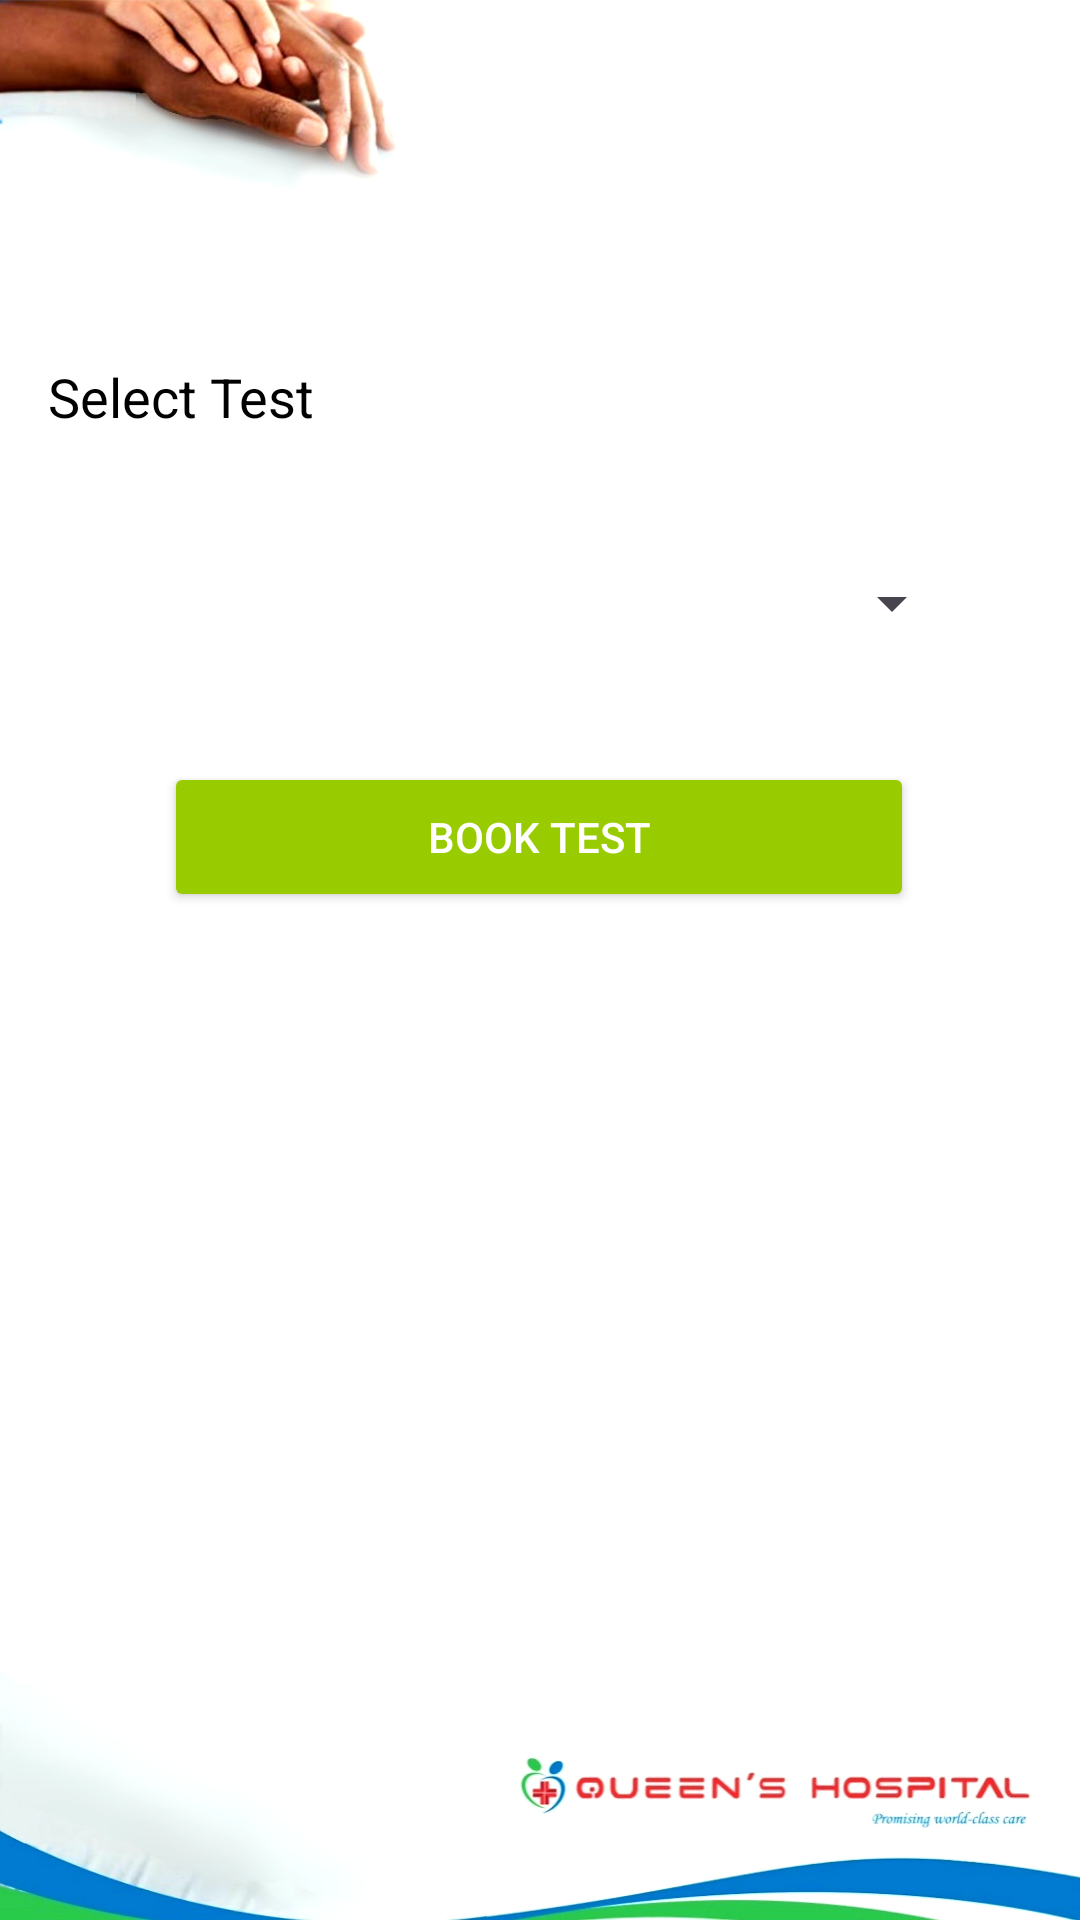

Android layout source for this screen:
<!-- AndroidManifest.xml: application theme Theme.QueensHospital2 -->
<!-- res/layout/activity_patient_test_booking.xml -->
<androidx.constraintlayout.widget.ConstraintLayout xmlns:android="http://schemas.android.com/apk/res/android"
        xmlns:app="http://schemas.android.com/apk/res-auto"
        xmlns:tools="http://schemas.android.com/tools"
        android:layout_width="match_parent"
        android:layout_height="match_parent"
        tools:context=".PatientTestBookingActivity"
        android:padding="16dp"
        android:background="@drawable/qh_background">

    <TextView
        android:id="@+id/textViewTest"
        android:layout_width="330dp"
        android:layout_height="40dp"
        android:layout_marginTop="104dp"
        android:text="Select Test"
        android:textColor="@android:color/black"
        android:textSize="18sp"
        app:layout_constraintEnd_toEndOf="parent"
        app:layout_constraintHorizontal_bias="0.306"
        app:layout_constraintStart_toStartOf="parent"
        app:layout_constraintTop_toTopOf="parent"
        tools:ignore="HardcodedText" />

    <Button
        android:id="@+id/buttonBookTest"
        android:layout_width="250dp"
        android:layout_height="50dp"
        android:layout_marginTop="28dp"
        android:backgroundTint="@android:color/holo_green_light"
        android:text="Book Test"
        android:textColor="@android:color/white"
        app:layout_constraintEnd_toEndOf="parent"
        app:layout_constraintHorizontal_bias="0.496"
        app:layout_constraintStart_toStartOf="parent"
        app:layout_constraintTop_toBottomOf="@id/spinnerTests"
        tools:ignore="HardcodedText" />

    <Spinner
        android:id="@+id/spinnerTests"
        android:layout_width="300dp"
        android:layout_height="50dp"
        android:layout_marginTop="16dp"
        app:layout_constraintEnd_toEndOf="parent"
        app:layout_constraintHorizontal_bias="0.189"
        app:layout_constraintStart_toStartOf="parent"
        app:layout_constraintTop_toBottomOf="@id/textViewTest" />

</androidx.constraintlayout.widget.ConstraintLayout>
<!-- resources referenced by this layout -->
<resources>
  <!-- drawable qh_background: jpg bitmap (drawable, 160219 bytes) -->
  <style name="Theme.QueensHospital2" parent="Base.Theme.QueensHospital2" />
      @android:color/transparent
  <style name="Base.Theme.QueensHospital2" parent="Theme.Material3.DayNight.NoActionBar">
          
          
      </style>
</resources>
